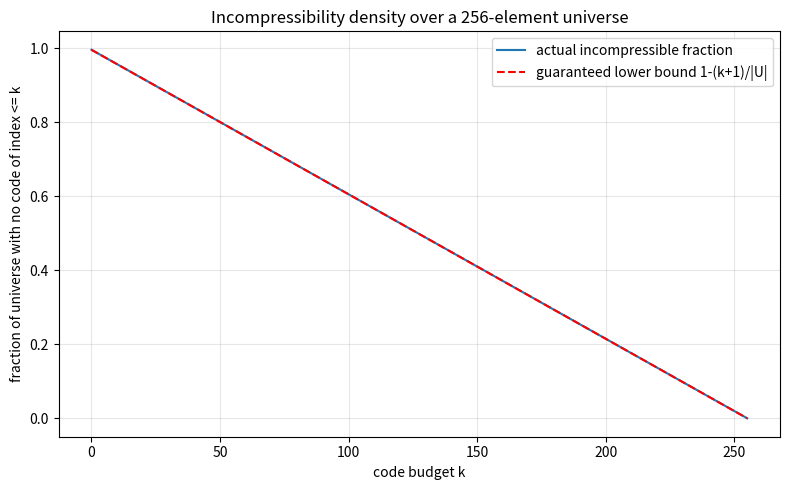

This figure's Python source:
"""Visualize incompressibility density: fraction of a universe lacking a short code."""
from typing import Callable
import matplotlib.pyplot as plt

def fraction_incompressible(encoder: Callable[[int], int], n: int,
                            universe_size: int, k: int) -> float:
    reachable = {encoder(i) for i in range(n) if i <= k}
    describable = sum(1 for x in range(universe_size) if x in reachable)
    return 1.0 - describable / universe_size

def main() -> None:
    universe_size = 256
    n = universe_size
    encoder = lambda i: (1103515245 * i + 12345) % universe_size  # LCG pseudo-encoder
    ks = list(range(universe_size))
    fracs = [fraction_incompressible(encoder, n, universe_size, k) for k in ks]
    lower = [max(0.0, 1.0 - (k + 1) / universe_size) for k in ks]
    plt.figure(figsize=(8, 5))
    plt.plot(ks, fracs, label="actual incompressible fraction")
    plt.plot(ks, lower, "r--", label="guaranteed lower bound 1-(k+1)/|U|")
    plt.xlabel("code budget k")
    plt.ylabel("fraction of universe with no code of index <= k")
    plt.title("Incompressibility density over a 256-element universe")
    plt.legend()
    plt.grid(True, alpha=0.3)
    plt.tight_layout()
    plt.savefig("incompressibility_density.png", dpi=150)
    print("Saved incompressibility_density.png")

if __name__ == "__main__":
    main()
